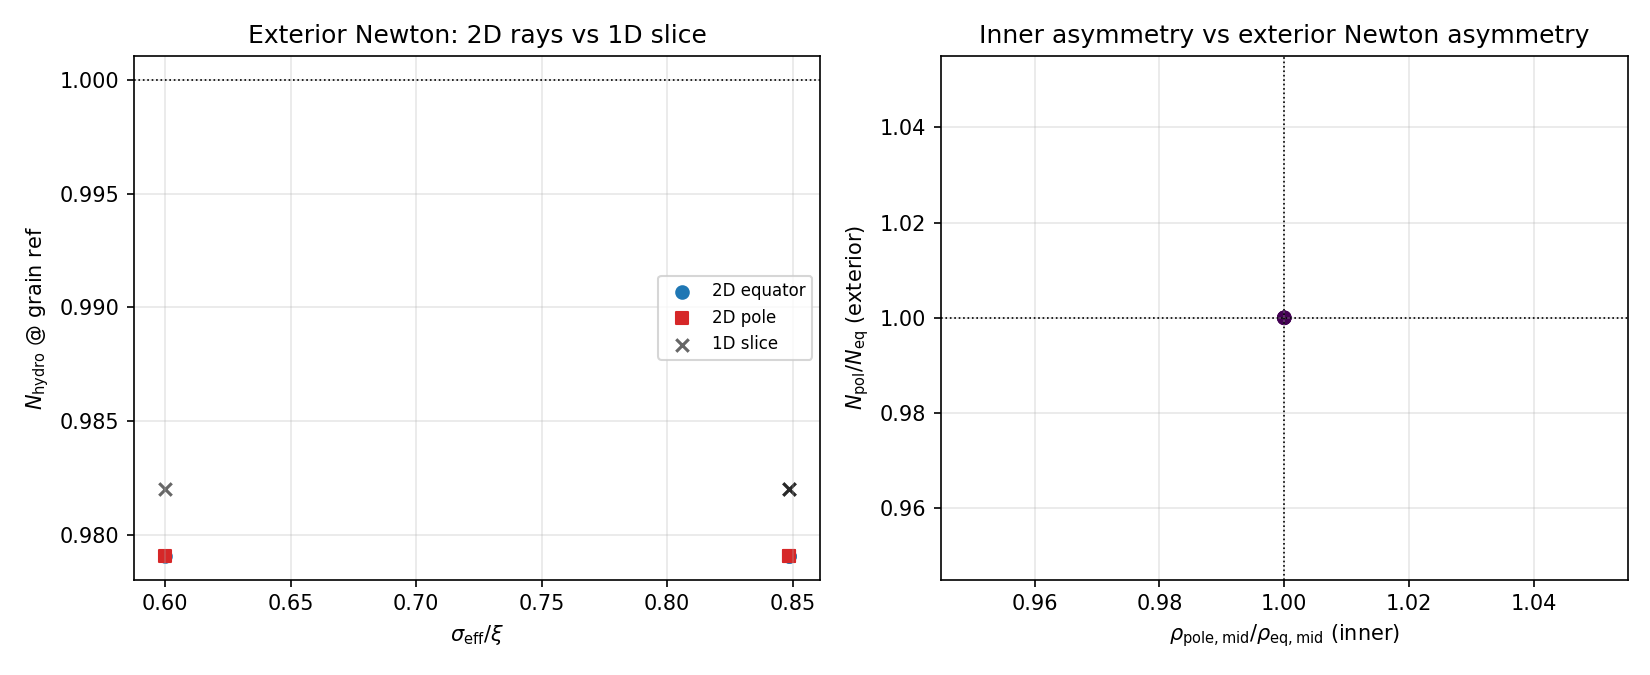

Data behind this chart, as committed beside it:
xi_m, rs_hat, sigma_par, sigma_perp, sigma_eff, gamma0, newton_1d, newton_eq_2d, newton_pol_2d, newton_pol_over_eq, pole_rho_over_eq, m_inner_2d_kg, rho_pol_over_eq_R1, inner_residual, alpha_g_hydro_ref
5e-08, 1.0, 0.6, 0.6, 0.6, 550.1, 0.982, 0.9791, 0.9791, 1.0, 1.0, 10.62, 1.0, 0.0, 3.517672939590762e-36
5e-08, 1.0, 0.6, 1.2, 0.8485, 68.76, 0.982, 0.9791, 0.9791, 1.0, 1.0, 1.14, 1.0, 0.0, 3.517672939590762e-36
5e-08, 1.0, 1.2, 0.6, 0.8485, 550.1, 0.982, 0.9791, 0.9791, 1.0, 1.0, 10.62, 1.0, 0.0, 3.517672939590762e-36
